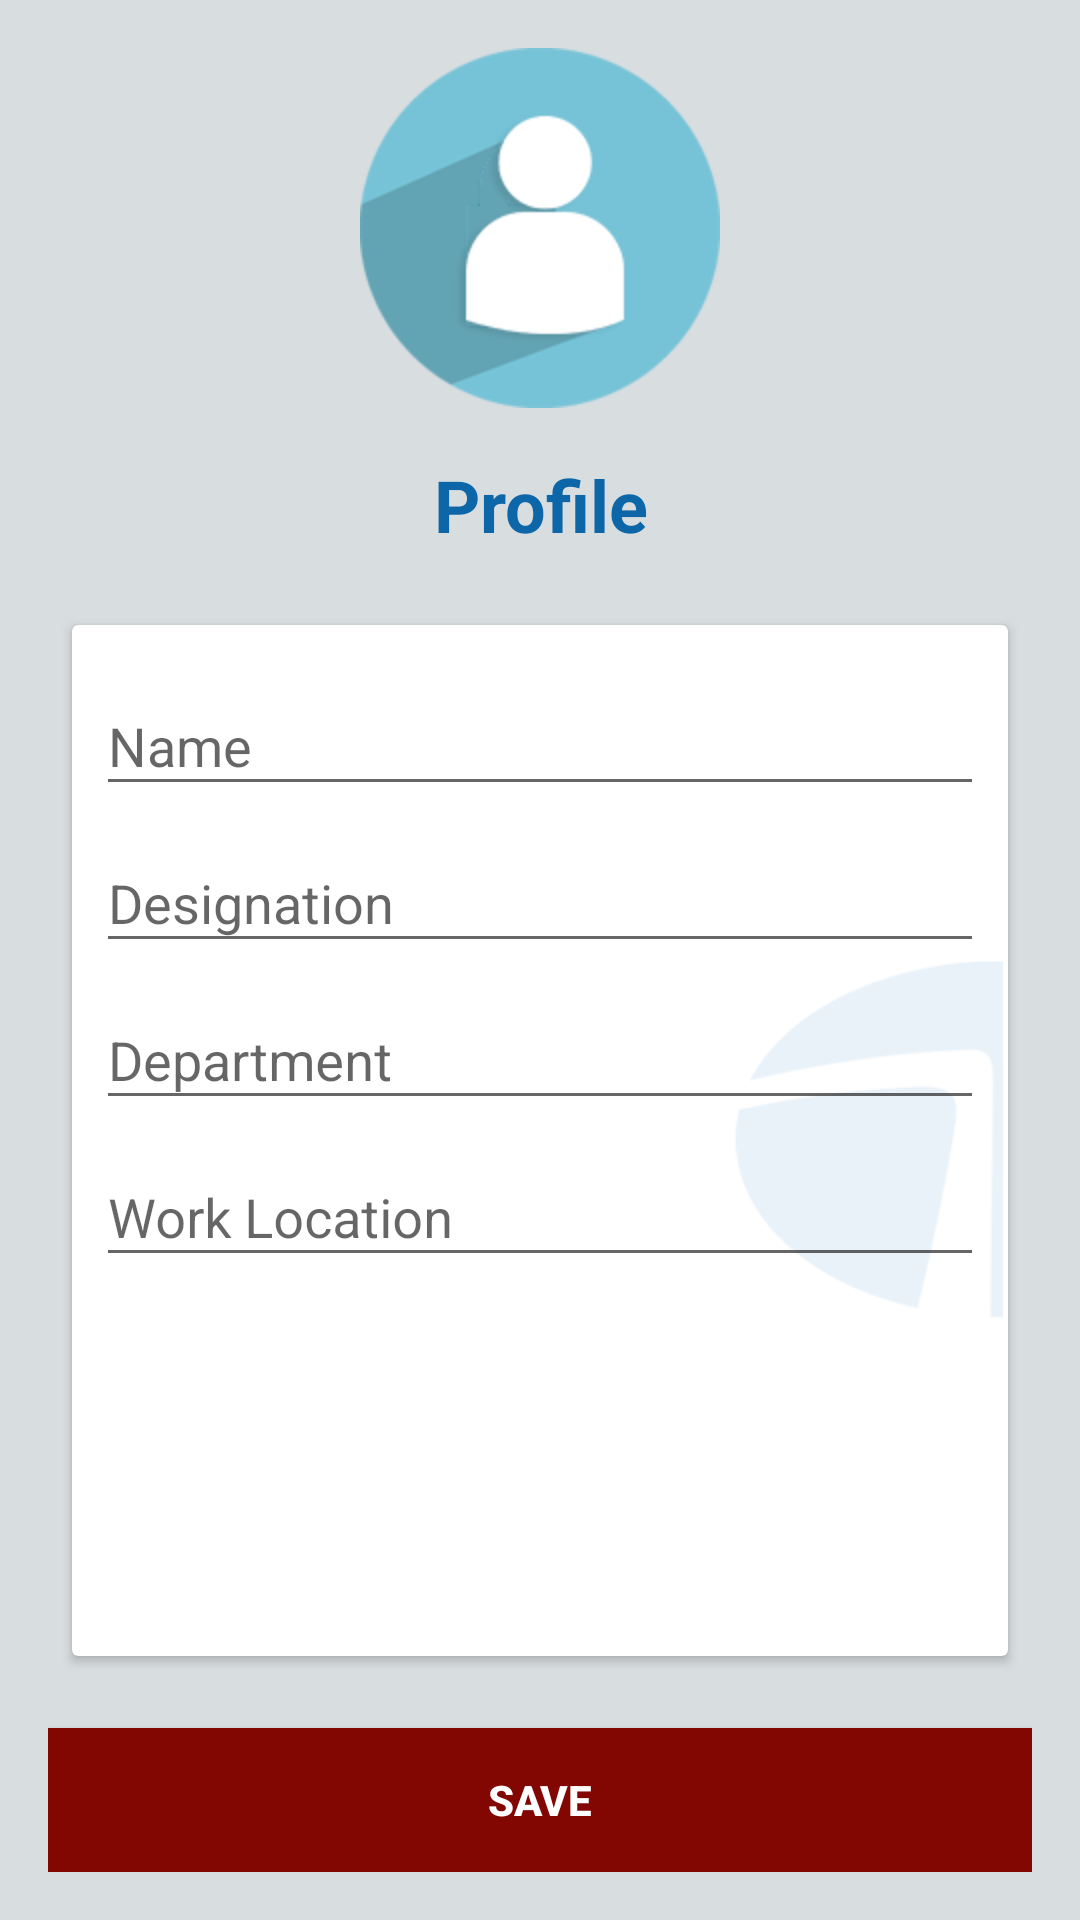

Write the Android layout XML for this screen, with the resource values it uses.
<!-- AndroidManifest.xml: application theme AppTheme -->
<!-- res/layout/activity_profile.xml -->
<?xml version="1.0" encoding="utf-8"?>
<RelativeLayout xmlns:android="http://schemas.android.com/apk/res/android"
    xmlns:tools="http://schemas.android.com/tools"
    android:layout_width="match_parent"
    android:layout_height="match_parent"
    android:background="@color/bg"
    android:orientation="vertical"
    android:padding="16dp"
    tools:context=".ui.employeeEnrolment.profile.ProfileActivity">


    <ImageView
        android:id="@+id/profile_iv"
        android:layout_width="120dp"
        android:layout_height="120dp"
        android:layout_alignParentTop="true"
        android:layout_centerHorizontal="true"
        android:layout_gravity="center"
        android:src="@drawable/profile_icon" />

    <TextView
        android:id="@+id/profile_text"
        android:layout_width="match_parent"
        android:layout_height="wrap_content"
        android:layout_alignParentLeft="true"
        android:layout_alignParentStart="true"
        android:layout_below="@id/profile_iv"
        android:gravity="center"
        android:padding="16dp"
        android:text="Profile"
        android:textColor="@color/colorPrimaryDark"
        android:textSize="24sp"
        android:textStyle="bold" />
    
    <android.support.v7.widget.CardView
        android:id="@+id/cardView"
        android:layout_width="match_parent"
        android:layout_height="wrap_content"
        android:layout_above="@+id/submit_button"
        android:layout_below="@id/profile_text"
        android:layout_margin="8dp"
        android:padding="8dp">

        <ImageView
            android:layout_width="100dp"
            android:layout_height="wrap_content"
            android:layout_gravity="right|center_vertical"
            android:src="@drawable/blur"/>

        <LinearLayout
            android:layout_width="match_parent"
            android:layout_height="wrap_content"
            android:orientation="vertical"
            android:padding="8dp">

            <android.support.design.widget.TextInputLayout
                android:id="@+id/input_layout_name"
                android:layout_width="match_parent"
                android:layout_height="wrap_content">

                <EditText
                    android:id="@+id/name_editText"
                    android:layout_width="match_parent"
                    android:layout_height="wrap_content"
                    android:ems="10"
                    android:hint="Name"
                    android:inputType="textPersonName" />

            </android.support.design.widget.TextInputLayout>

            <android.support.design.widget.TextInputLayout
                android:id="@+id/input_layout_designation"
                android:layout_width="match_parent"
                android:layout_height="wrap_content">

                <EditText
                    android:id="@+id/designation_editText"
                    android:layout_width="match_parent"
                    android:layout_height="wrap_content"
                    android:ems="10"
                    android:hint="Designation"
                    android:inputType="textPersonName"
                    tools:layout_editor_absoluteX="8dp"
                    tools:layout_editor_absoluteY="123dp" />
            </android.support.design.widget.TextInputLayout>

            <android.support.design.widget.TextInputLayout
                android:id="@+id/input_layout_department"
                android:layout_width="match_parent"
                android:layout_height="wrap_content">

                <EditText
                    android:id="@+id/department_editText"
                    android:layout_width="match_parent"
                    android:layout_height="wrap_content"
                    android:ems="10"
                    android:hint="Department"
                    android:inputType="textPersonName" />
            </android.support.design.widget.TextInputLayout>

            <android.support.design.widget.TextInputLayout
                android:id="@+id/input_layout_workLocation"
                android:layout_width="match_parent"
                android:layout_height="wrap_content">

                <EditText
                    android:id="@+id/workLocation_editText"
                    android:layout_width="match_parent"
                    android:layout_height="wrap_content"
                    android:ems="10"
                    android:hint="Work Location"
                    android:inputType="textPersonName" />
            </android.support.design.widget.TextInputLayout>
        </LinearLayout>


    </android.support.v7.widget.CardView>
    


    <Button
        android:id="@+id/submit_button"
        android:layout_width="match_parent"
        android:layout_height="wrap_content"
        android:layout_alignParentBottom="true"
        android:layout_marginTop="16dp"
        android:background="@drawable/red_button_bg"
        android:text="Save"
        android:textColor="@color/white"
        android:textStyle="bold" />
</RelativeLayout>
<!-- resources referenced by this layout -->
<resources>
  <color name="bg">#d8dde0</color>
  <color name="colorPrimaryDark">#0c66a7</color>
  <color name="white">#ffffff</color>
  <!-- drawable blur: png bitmap (drawable, 5312 bytes) -->
  <!-- drawable profile_icon: png bitmap (drawable, 10372 bytes) -->
  <!-- drawable red_button_bg (drawable) -->
  <?xml version="1.0" encoding="utf-8"?>
  <selector xmlns:android="http://schemas.android.com/apk/res/android">
      <item android:state_pressed="true" android:drawable="@color/redButtonClicked"/>
      <item android:state_focused="true" android:drawable="@color/redButtonUnClicked"/>
      <item android:drawable="@color/redButtonUnClicked"/>
  </selector>
  <style name="AppTheme" parent="Theme.AppCompat.Light.DarkActionBar">
          
          <item name="colorPrimary">@color/colorPrimary</item>
          <item name="colorPrimaryDark">@color/colorPrimaryDark</item>
          <item name="colorAccent">@color/colorAccent</item>
      </style>
  <color name="redButtonClicked">#4c0502</color>
  <color name="redButtonUnClicked">#820602</color>
  <color name="colorPrimary">#1072ba</color>
  <color name="colorAccent">#1a80cc</color>
</resources>
